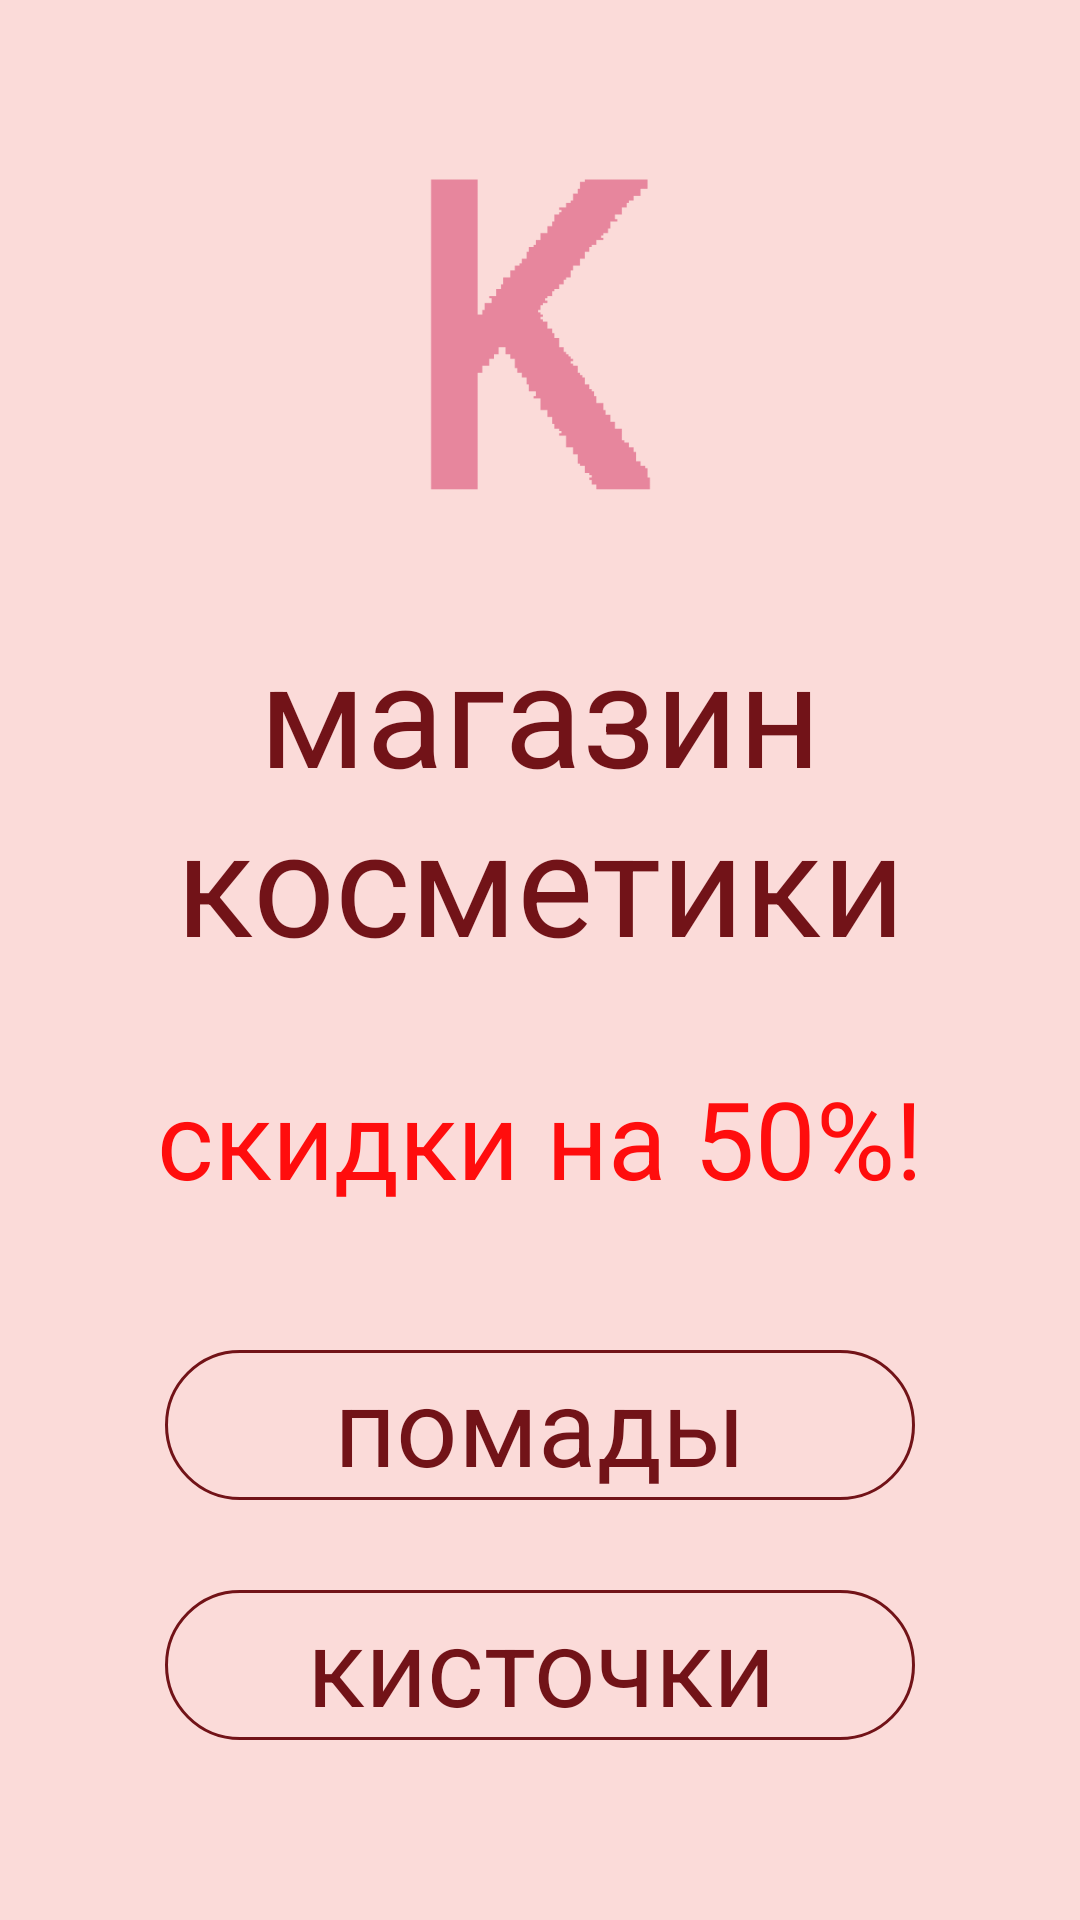

Here is an Android app screen rendered from its layout file. Give the layout XML and the strings, colors and styles it references.
<!-- AndroidManifest.xml: application theme Theme.Kosmetika -->
<!-- res/layout/activity_main.xml -->
<?xml version="1.0" encoding="utf-8"?>
<androidx.constraintlayout.widget.ConstraintLayout xmlns:android="http://schemas.android.com/apk/res/android"
    xmlns:app="http://schemas.android.com/apk/res-auto"
    xmlns:tools="http://schemas.android.com/tools"
    android:layout_width="match_parent"
    android:layout_height="match_parent"
    tools:context=".MainActivity"
    android:background="@color/pink">

    <ImageView
        android:id="@+id/k"
        android:contentDescription="@string/k"
        android:layout_marginTop="50dp"
        android:layout_width="175dp"
        android:layout_height="140dp"
        app:srcCompat="@drawable/k_1"
        app:layout_constraintEnd_toEndOf="parent"
        app:layout_constraintTop_toTopOf="parent"
        app:layout_constraintStart_toStartOf="parent"/>

    <TextView
        android:layout_width="300dp"
        android:layout_height="120dp"
        app:layout_constraintStart_toStartOf="parent"
        app:layout_constraintEnd_toEndOf="parent"
        app:layout_constraintTop_toBottomOf="@id/k"
        android:text="@string/shop"
        android:textSize="48sp"
        android:gravity="center"
        android:textColor="@color/dark_red"
        android:layout_marginTop="15dp"
        android:id="@+id/shop"/>

    <TextView
        android:id="@+id/discount"
        android:layout_width="260dp"
        android:layout_height="45dp"
        android:textSize="36sp"
        android:textColor="@color/red"
        android:gravity="center"
        android:layout_marginTop="30dp"
        app:layout_constraintTop_toBottomOf="@id/shop"
        app:layout_constraintEnd_toEndOf="parent"
        app:layout_constraintStart_toStartOf="parent"
        android:text="@string/discounts"/>

    <TextView
        android:id="@+id/lipstick"
        android:layout_width="250dp"
        android:layout_height="50dp"
        android:text="@string/lips"
        android:layout_marginTop="50dp"
        android:background="@drawable/buttons"
        app:layout_constraintStart_toStartOf="parent"
        app:layout_constraintEnd_toEndOf="parent"
        app:layout_constraintTop_toBottomOf="@id/discount"
        android:gravity="center"
        android:textSize="36sp"
        android:textColor="@color/dark_red"/>

    <TextView
        android:id="@+id/brushes"
        android:layout_width="250dp"
        android:layout_height="50dp"
        android:text="@string/brushes"
        android:layout_marginTop="30dp"
        android:background="@drawable/buttons"
        app:layout_constraintStart_toStartOf="parent"
        app:layout_constraintEnd_toEndOf="parent"
        app:layout_constraintTop_toBottomOf="@id/lipstick"
        android:gravity="center"
        android:textSize="36sp"
        android:textColor="@color/dark_red"/>


</androidx.constraintlayout.widget.ConstraintLayout>
<!-- resources referenced by this layout -->
<resources>
  <color name="dark_red">#721318</color>
  <color name="pink">#FBDBD9</color>
  <color name="red">#FF0D0D</color>
  <!-- drawable buttons (drawable) -->
  <?xml version="1.0" encoding="utf-8"?>
  <shape xmlns:android="http://schemas.android.com/apk/res/android">
      <corners
          android:radius="50dp"/>
      <stroke
          android:color="@color/dark_red"
          android:width="1dp"/>
  </shape>
  <!-- drawable k_1: png bitmap (drawable, 5566 bytes) -->
  <string name="brushes">кисточки</string>
  <string name="discounts">скидки на 50%!</string>
  <string name="k">k</string>
  <string name="lips">помады</string>
  <string name="shop">магазин косметики</string>
  <style name="Theme.Kosmetika" parent="Theme.MaterialComponents.DayNight.DarkActionBar">
          
          <item name="colorPrimary">@color/purple_500</item>
          <item name="colorPrimaryVariant">@color/purple_700</item>
          <item name="colorOnPrimary">@color/white</item>
          
          <item name="colorSecondary">@color/teal_200</item>
          <item name="colorSecondaryVariant">@color/teal_700</item>
          <item name="colorOnSecondary">@color/black</item>
          
          <item name="android:statusBarColor" tools:targetApi="l">?attr/colorPrimaryVariant</item>
          
      </style>
  <color name="purple_500">#FF6200EE</color>
  <color name="purple_700">#FF3700B3</color>
  <color name="white">#FFFFFFFF</color>
  <color name="teal_200">#FF03DAC5</color>
  <color name="teal_700">#FF018786</color>
  <color name="black">#FF000000</color>
</resources>
